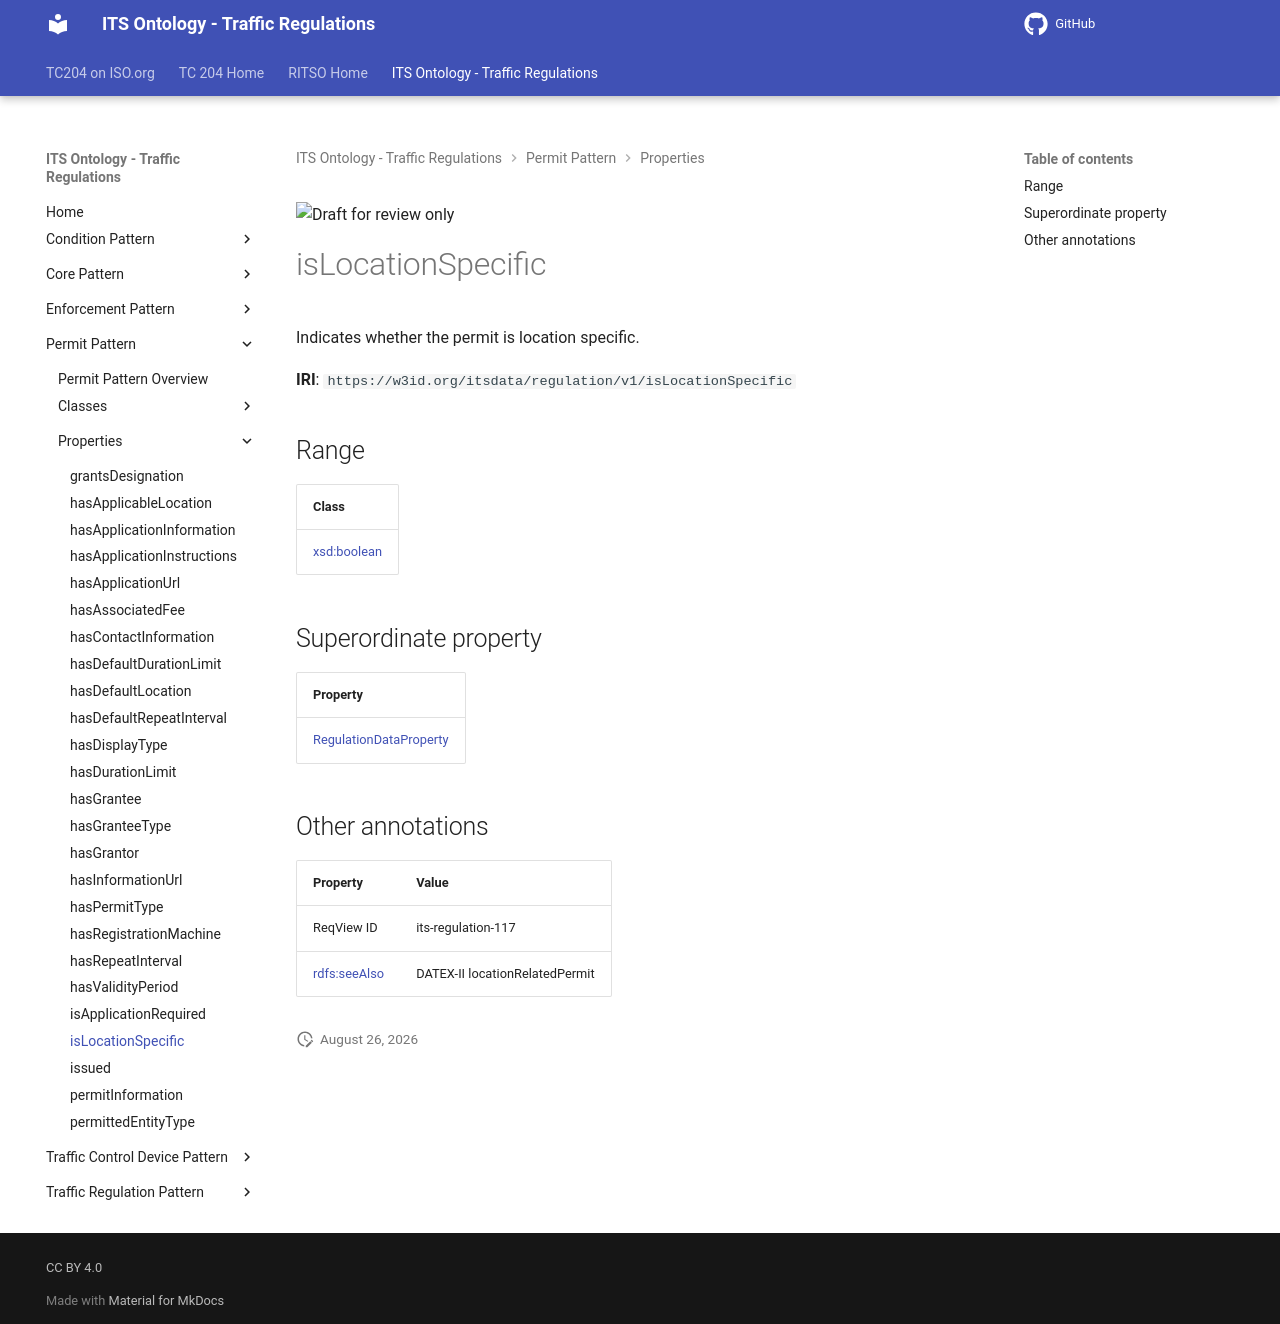

repository: ISO-TC204/ontology-its-regulation · page: v0.0.3-alpha.3/properties/isLocationSpecific/index.html · generator: mkdocs

![Draft for review only](https://isotc204.org/assets/img/draft_for_review.svg)

# isLocationSpecific

Indicates whether the permit is location specific.

**IRI**: `https://w3id.org/itsdata/regulation/v1/isLocationSpecific`

## Range

| Class |
|-------|
| [xsd:boolean](https://w3id.org/citydata/imported/xsd/boolean) |

## Superordinate property

| Property |
|-------|
| [RegulationDataProperty](RegulationDataProperty.md) |

## Other annotations

| Property | Value |
|----------|-------|
| ReqView ID | its-regulation-117 |
| [rdfs:seeAlso](https://w3id.org/citydata/imported/rdfs/seeAlso) | DATEX-II locationRelatedPermit |
